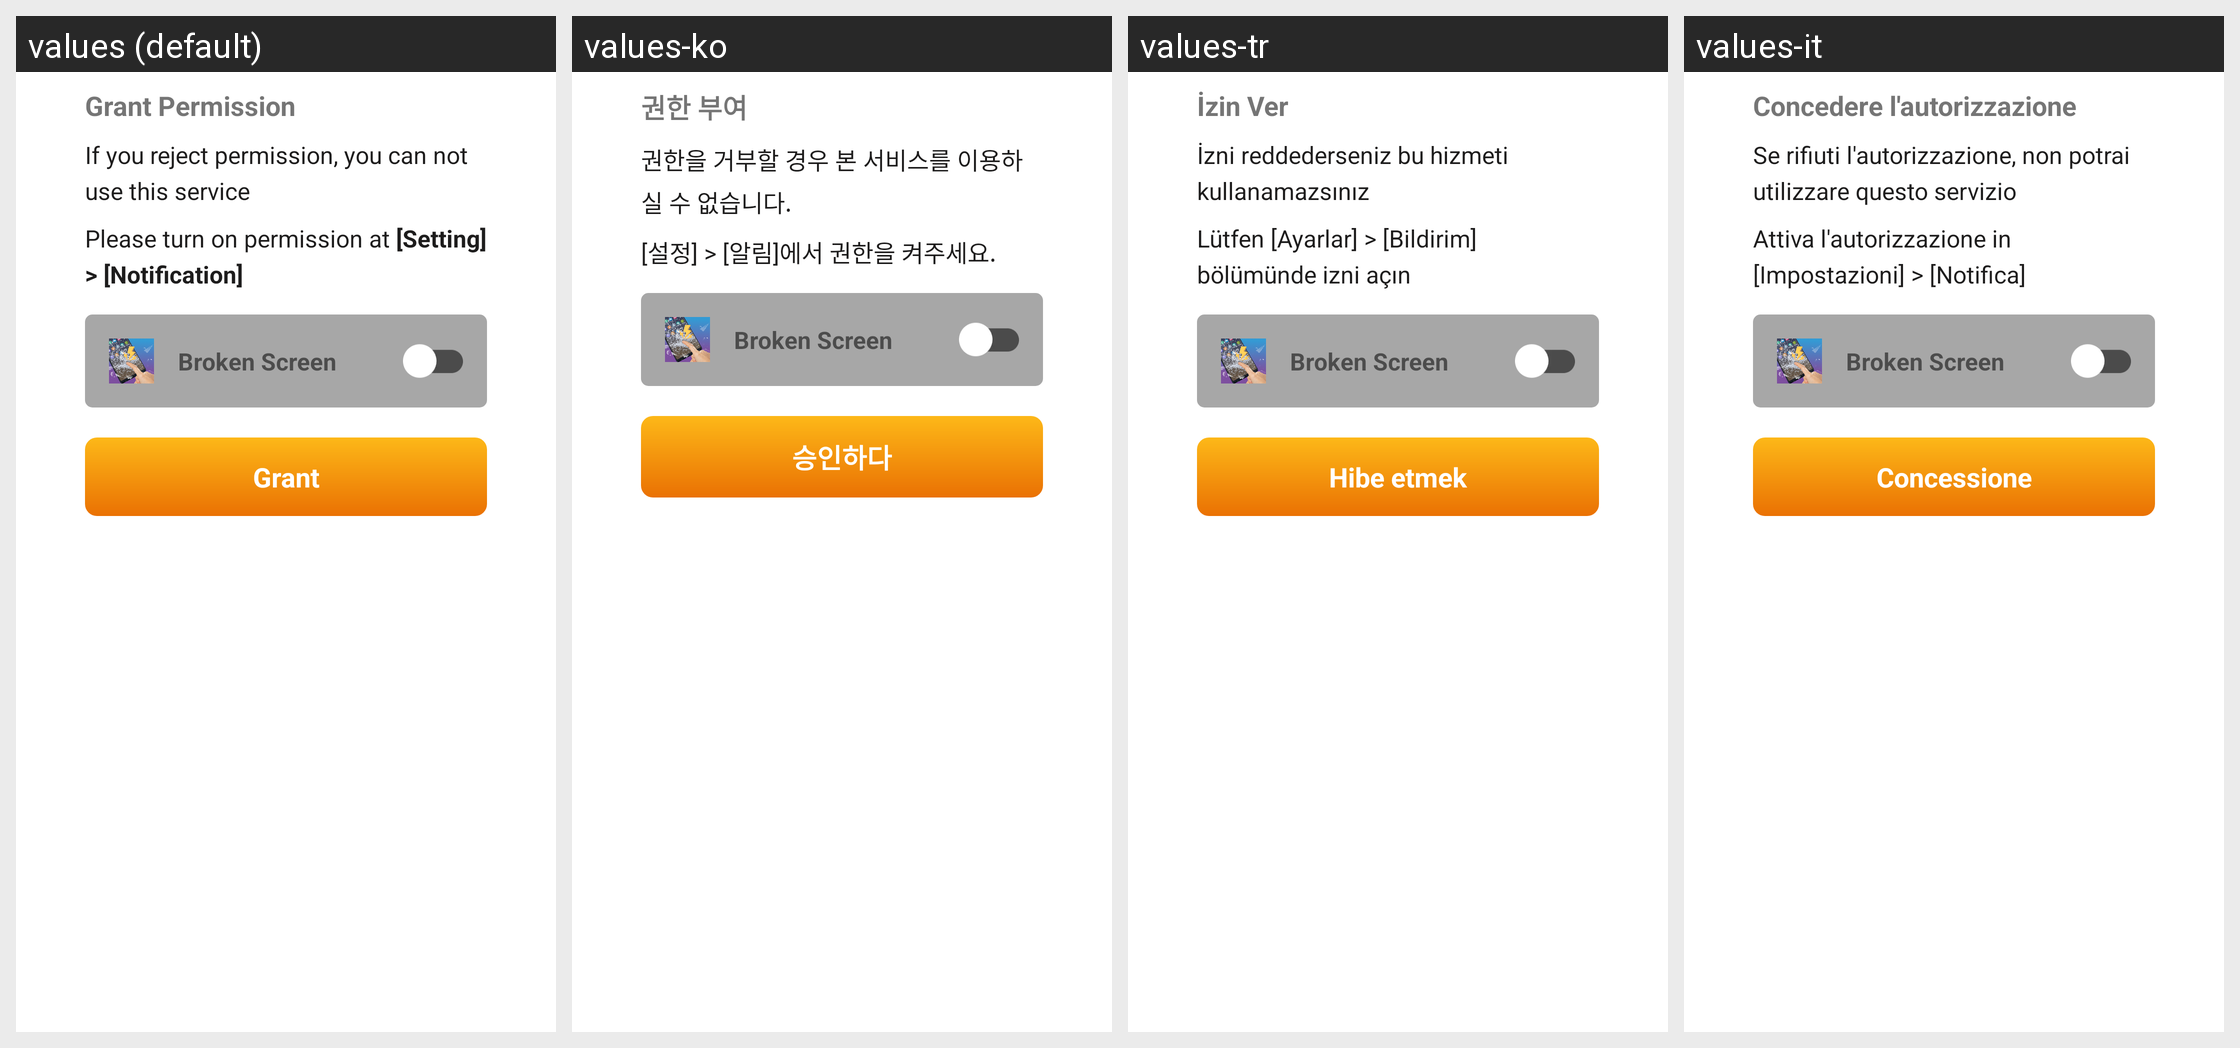

Here is an Android app screen in its default locale and in the app's own translations. Write out the translated-string differences for the strings that appear on this screen.
Android screen res/layout/dialog_warning_request_notify.xml rendered under 4 locales, left to right: values (default), values-ko, values-tr, values-it. Device: Nexus 5 (rendered at 1080×1920; each locale shown at half size, 540×960, under a caption strip naming it); theme Theme.BrokenGlass.
Other locales in the repository, not shown: values-de, values-en, values-fr, values-hi, values-in, values-ja, values-nl, values-pt, values-vi, values-zh.
Strings drawn on this screen, with the default value and each locale's value (text and hints the layout hard-codes, and strings that could not be matched under every locale, appear in the picture but are not listed):

grant_permission
  values: Grant Permission
  values-ko: 권한 부여
  values-tr: İzin Ver
  values-it: Concedere l'autorizzazione

reject_permission
  values: If you reject permission, you can not use this service
  values-ko: 권한을 거부할 경우 본 서비스를 이용하실 수 없습니다.
  values-tr: İzni reddederseniz bu hizmeti kullanamazsınız
  values-it: Se rifiuti l'autorizzazione, non potrai utilizzare questo servizio

please_turn_on_setting
  values: Please turn on permission at [Setting] > [Notification]
  values-ko: [설정] > [알림]에서 권한을 켜주세요.
  values-tr: Lütfen [Ayarlar] > [Bildirim] bölümünde izni açın
  values-it: Attiva l'autorizzazione in [Impostazioni] > [Notifica]

app_name
  values: Broken Screen
  values-ko: Broken Screen  [not translated; the default value is used]
  values-tr: Broken Screen  [not translated; the default value is used]
  values-it: Broken Screen  [not translated; the default value is used]

grant
  values: Grant
  values-ko: 승인하다
  values-tr: Hibe etmek
  values-it: Concessione
